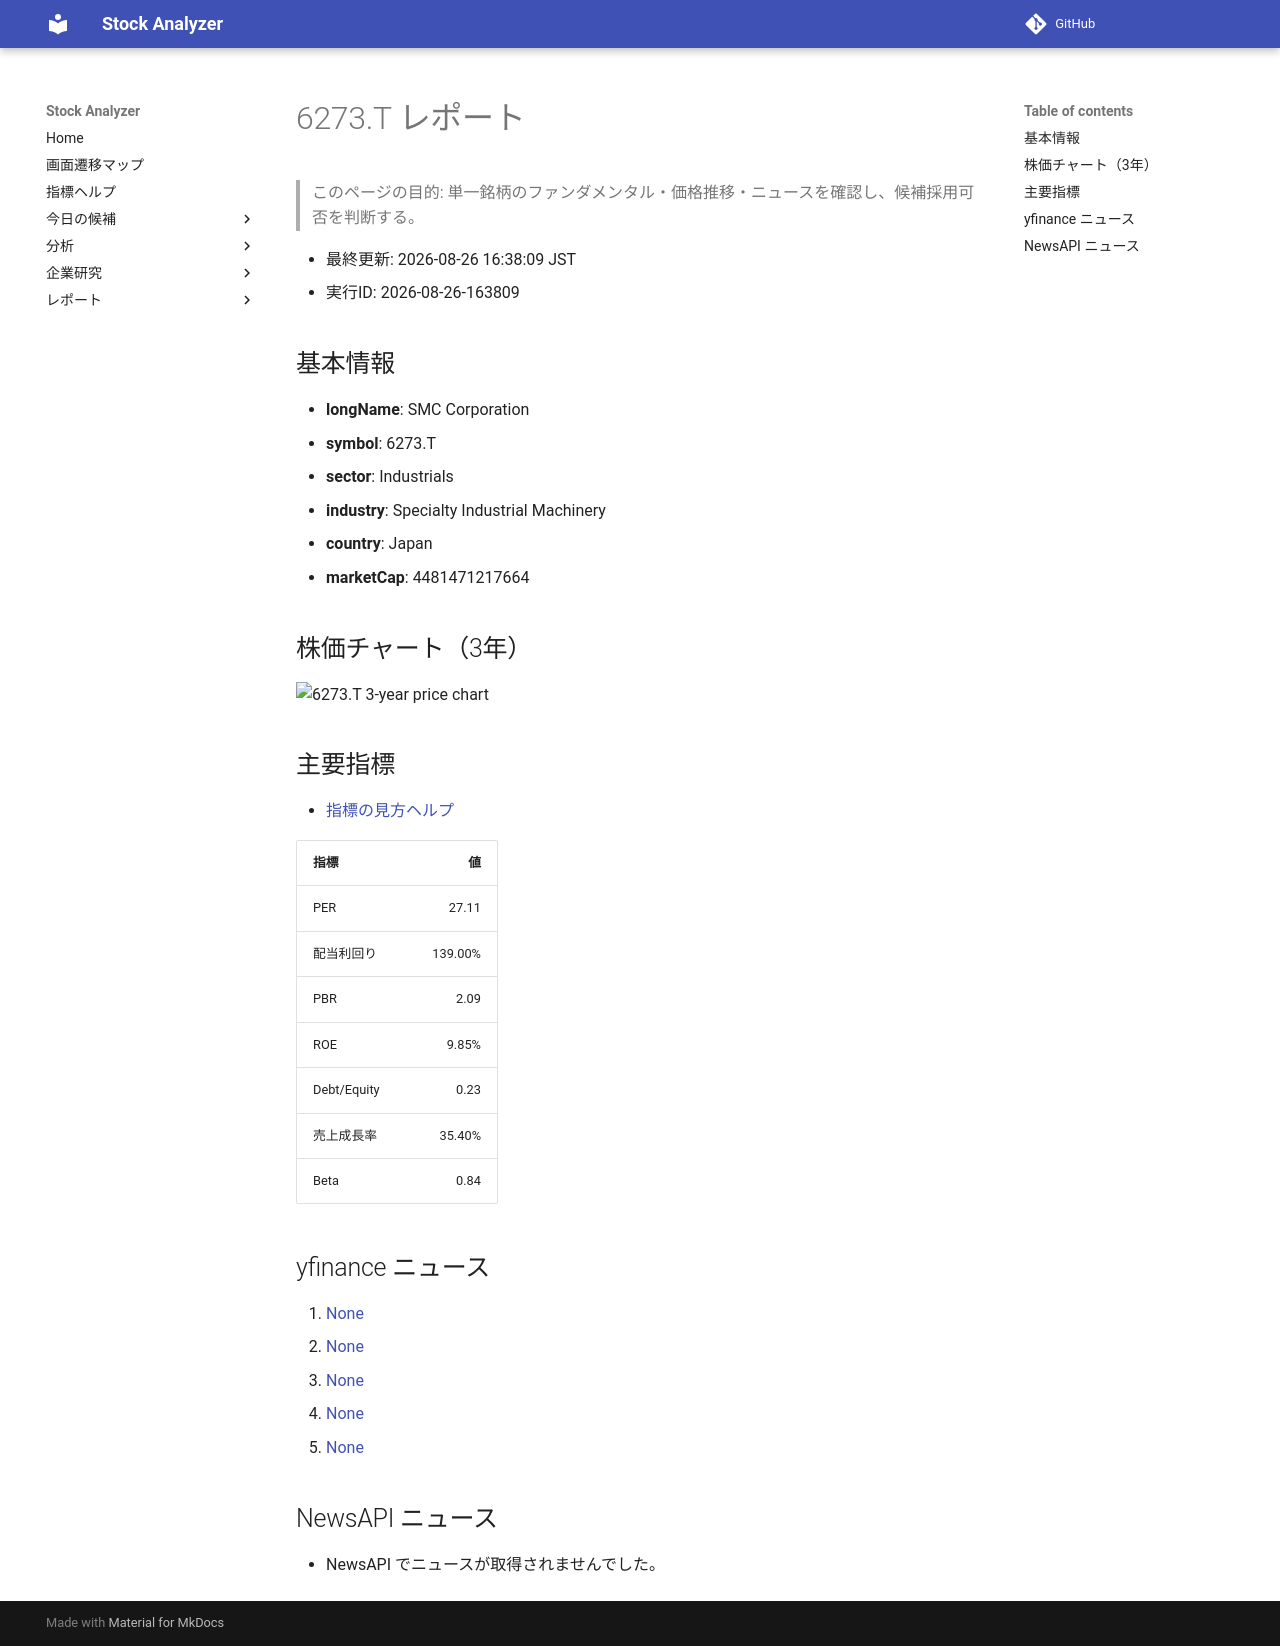

repository: Yumi-note/Making-APP · page: reports/2026-08-26/163809/6273_T/index.html · generator: mkdocs

# 6273.T レポート

> このページの目的: 単一銘柄のファンダメンタル・価格推移・ニュースを確認し、候補採用可否を判断する。

- 最終更新: 2026-08-26 16:38:09 JST
- 実行ID: 2026-08-26-163809

## 基本情報

- **longName**: SMC Corporation
- **symbol**: 6273.T
- **sector**: Industrials
- **industry**: Specialty Industrial Machinery
- **country**: Japan
- **marketCap**: 4481471217664

## 株価チャート（3年）

![6273.T 3-year price chart](6273_T_3y.png)

## 主要指標

- [指標の見方ヘルプ](../../../../indicators.md)

| 指標 | 値 |
|---|---:|
| PER | 27.11 |
| 配当利回り | 139.00% |
| PBR | 2.09 |
| ROE | 9.85% |
| Debt/Equity | 0.23 |
| 売上成長率 | 35.40% |
| Beta | 0.84 |

## yfinance ニュース

1. [None](None)
2. [None](None)
3. [None](None)
4. [None](None)
5. [None](None)

## NewsAPI ニュース

- NewsAPI でニュースが取得されませんでした。
